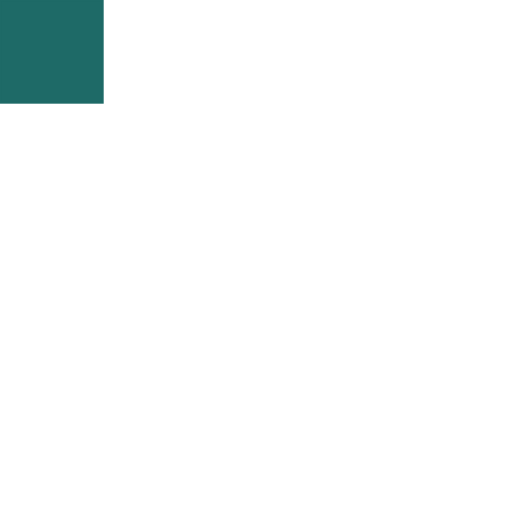
t = 0.00 s
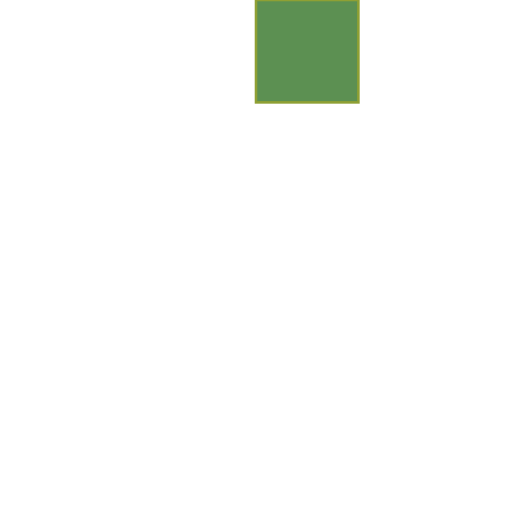
t = 1.50 s
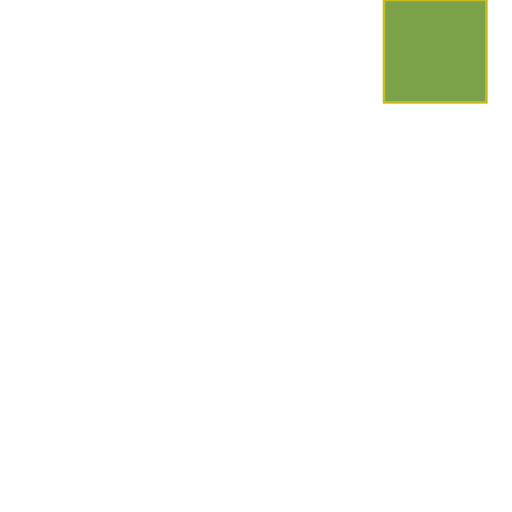
t = 2.25 s
t = 3.75 s: frame unchanged from t = 2.25 s, image omitted
t = 4.50 s: frame unchanged from t = 1.50 s, image omitted
t = 6.00 s: frame unchanged from t = 0.00 s, image omitted

The animated SVG that drew these frames (rendered in a browser with its animation timeline set to each time). Animation: 3 SMIL elements (animate=2,animateMotion=1); one cycle of 6.00 s, repeats indefinitely.

<svg xmlns="http://www.w3.org/2000/svg" viewBox="0 0 10 10">

<rect x="0" y="0" width="2" height="2" fill="#1E6A67" stroke="#0C556C" stroke-width="0.05">
	<animateMotion dur="6s" repeatCount="indefinite"
		path="M 0 0 h 10 h -10"
	/>
    <animate
        attributeName="fill"
        values="#1E6A67; #9AB53D; #1E6A67"
        dur="6s"
        repeatCount="1"
    />
    <animate
    attributeName="stroke"
    values="#1E6A67; #FFD500; #1E6A67"
    dur="6s"
    repeatCount="indefinite"
/>
</rect>
</svg>
